Run: headless pygame with SDL's dummy video driver; simulated clock (each Clock.tick advances the game by its frame time, no real sleeping); random seed 0; keys injected as events and as key.get_pressed() state; no mouse input.
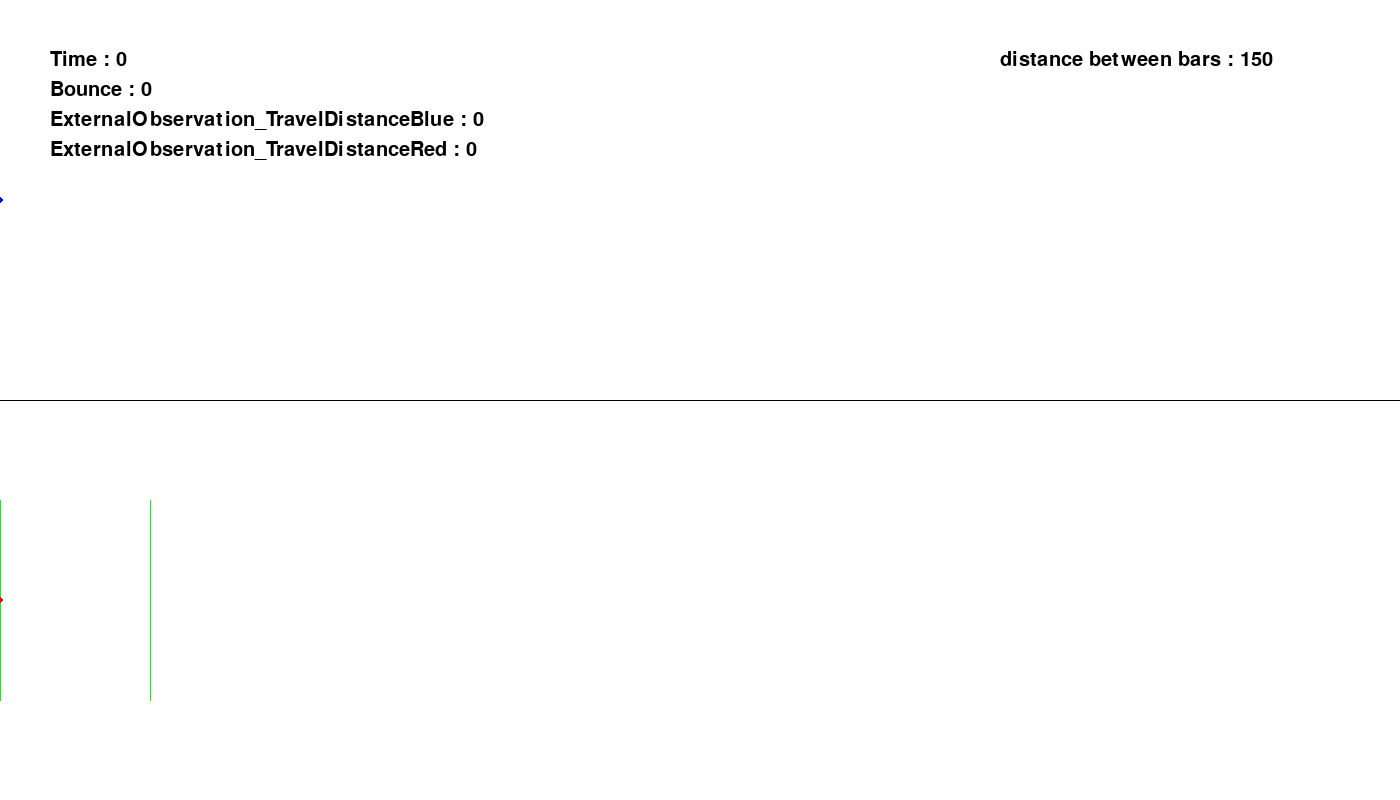
Frame 1 of 4 · flips 1–60 · no input
Frame 2 of 4 · flips 61–180 · tapped SPACE, RETURN · held RIGHT (→), D · screen unchanged from frame 1, image omitted
Frame 3 of 4 · flips 181–300 · held DOWN (↓), S · screen unchanged from frame 2, image omitted
Frame 4 of 4 · flips 301–420 · held LEFT (←), A, UP (↑), W · screen unchanged from frame 3, image omitted

The pygame program that drew these frames:

import pygame
import sys

## 빛의 속도는 어느 관성계에서 관측하든 동일하게 관측됨.
## "관성계"는 일정한 속도로 달리는 열차와 같이 속도의 변화가 없는 공간.

# 초기화
pygame.init()

# 화면 설정
screen_width = 1400
screen_height = 800
screen = pygame.display.set_mode((screen_width, screen_height))
pygame.display.set_caption("Gravity Refraction Simulation")

myFont = pygame.font.SysFont(None, 30) #(글자체, 글자크기) None=기본글자체

# 색상
white = (255, 255, 255)
blue = (0, 0, 255)
black = (0, 0, 0)
red = (255, 0, 0)
green = (0, 255, 0)

# 시뮬레이션 변수
light_speed = 5  # 광속
Object_Xpos = 0 # 빛의 시작 x좌표

# 박스 변수
xT = Object_Xpos
Box_speed = 3 # 박스의 속도 [단 박스의 속도는 빛보다 빠를 수 없음]
vxT = Box_speed
BoxDistance = 150 #박스사이의 거리

# BLUE 시작 위치와 속도 설정
xb = Object_Xpos
yb = screen_height
vxb = light_speed
vxy = light_speed

# RED 시작 위치와 속도 설정
xr = Object_Xpos
yr = screen_height
vxr = light_speed
vxy = light_speed

# 기록
LengthLog_B = 0
LengthLog_R = 0
BounceInt = 0
RealTime = 0
temp = 0 # 시간 임시저장.
decimal = 0 # 시간의 소수부분

# 파란빛이 벽에 닿았는지확인
BluePosCheck = True

clock = pygame.time.Clock()

# 측정 값 출력
def StringOutput(posX, posY, CategoryText, TextPara): 
    myText = myFont.render(str(CategoryText) + str(TextPara), True, black) #(Text, anti-alias, color)
    screen.blit(myText, (posX, posY)) #(글자변수, 위치)
    pygame.display.update()

GetStart = False

# 메인 루프
running = True
while running:
    for event in pygame.event.get():
        if event.type == pygame.QUIT:
            running = False
    
    # 시작?
    pressed = pygame.key.get_pressed()
    if pressed[pygame.K_SPACE]:
        GetStart = True

    screen.fill(white)
    if GetStart:
        # 이동
        if BluePosCheck:
            xb += vxb
            xr += vxr
            
            #이동 거리 기록
            LengthLog_R = LengthLog_R + abs(vxr)
            LengthLog_B = xb

            # 박스 이동 [박스사이의 거리 : 150]- 상수
            xT += vxT

            # Red 화면 경계처리
            if xr >= int(xT+BoxDistance): #screen_height
                xr = int(xT+BoxDistance)
                vxr = -vxr
                BounceInt = BounceInt + 1

            if xr <= int(xT): #screen_height 
                xr = int(xT)
                vxr = -vxr
                BounceInt = BounceInt + 1
            
            # 시간변수
            RealTime = RealTime + 1
            decimal = decimal + 0.033
            if RealTime%30 == 0:
                temp = RealTime/30
                decimal = 0  

        # Blue 화면 경계 처리
        if xb >= screen_width: #screen_height
            xb = screen_width
            BluePosCheck = False
            StringOutput(50, 170, "Red_Pos : ", xr - xT) # xr: RedPos, xT: BoxPos
        else:
            LengthLog_B = LengthLog_B + 1 

    StringOutput(50, 50, "Time : ", round(temp+decimal, 2))
    StringOutput(50, 80, "Bounce : ", BounceInt)
    StringOutput(50, 110, "ExternalObservation_TravelDistanceBlue : ", LengthLog_B)
    StringOutput(50, 140, "ExternalObservation_TravelDistanceRed : ", LengthLog_R)
    StringOutput(1000, 50, "distance between bars : ", BoxDistance)

    pygame.draw.line(screen, green, (int(xT), int(yr*(3/4)-100)), (int(xT), int(yr*(3/4)+100)))
    pygame.draw.line(screen, green, (int(xT+BoxDistance), int(yr*(3/4)-100)), (int(xT+BoxDistance), int(yr*(3/4)+100)))

    #blue ball
    pygame.draw.circle(screen, blue, (int(xb), int(yb/4)), 3)

    #red ball
    pygame.draw.circle(screen, red, (int(xr), int(yr*(3/4))), 3)

    # 디스플레이 설정
    pygame.draw.line(screen, black, (0, screen_height // 2), (screen_width, screen_height // 2))
    #pygame.draw.line(screen, black, (screen_width // 2, 0), (screen_width // 2, screen_height))
    pygame.display.flip()
    clock.tick(30)

pygame.quit()
sys.exit()
